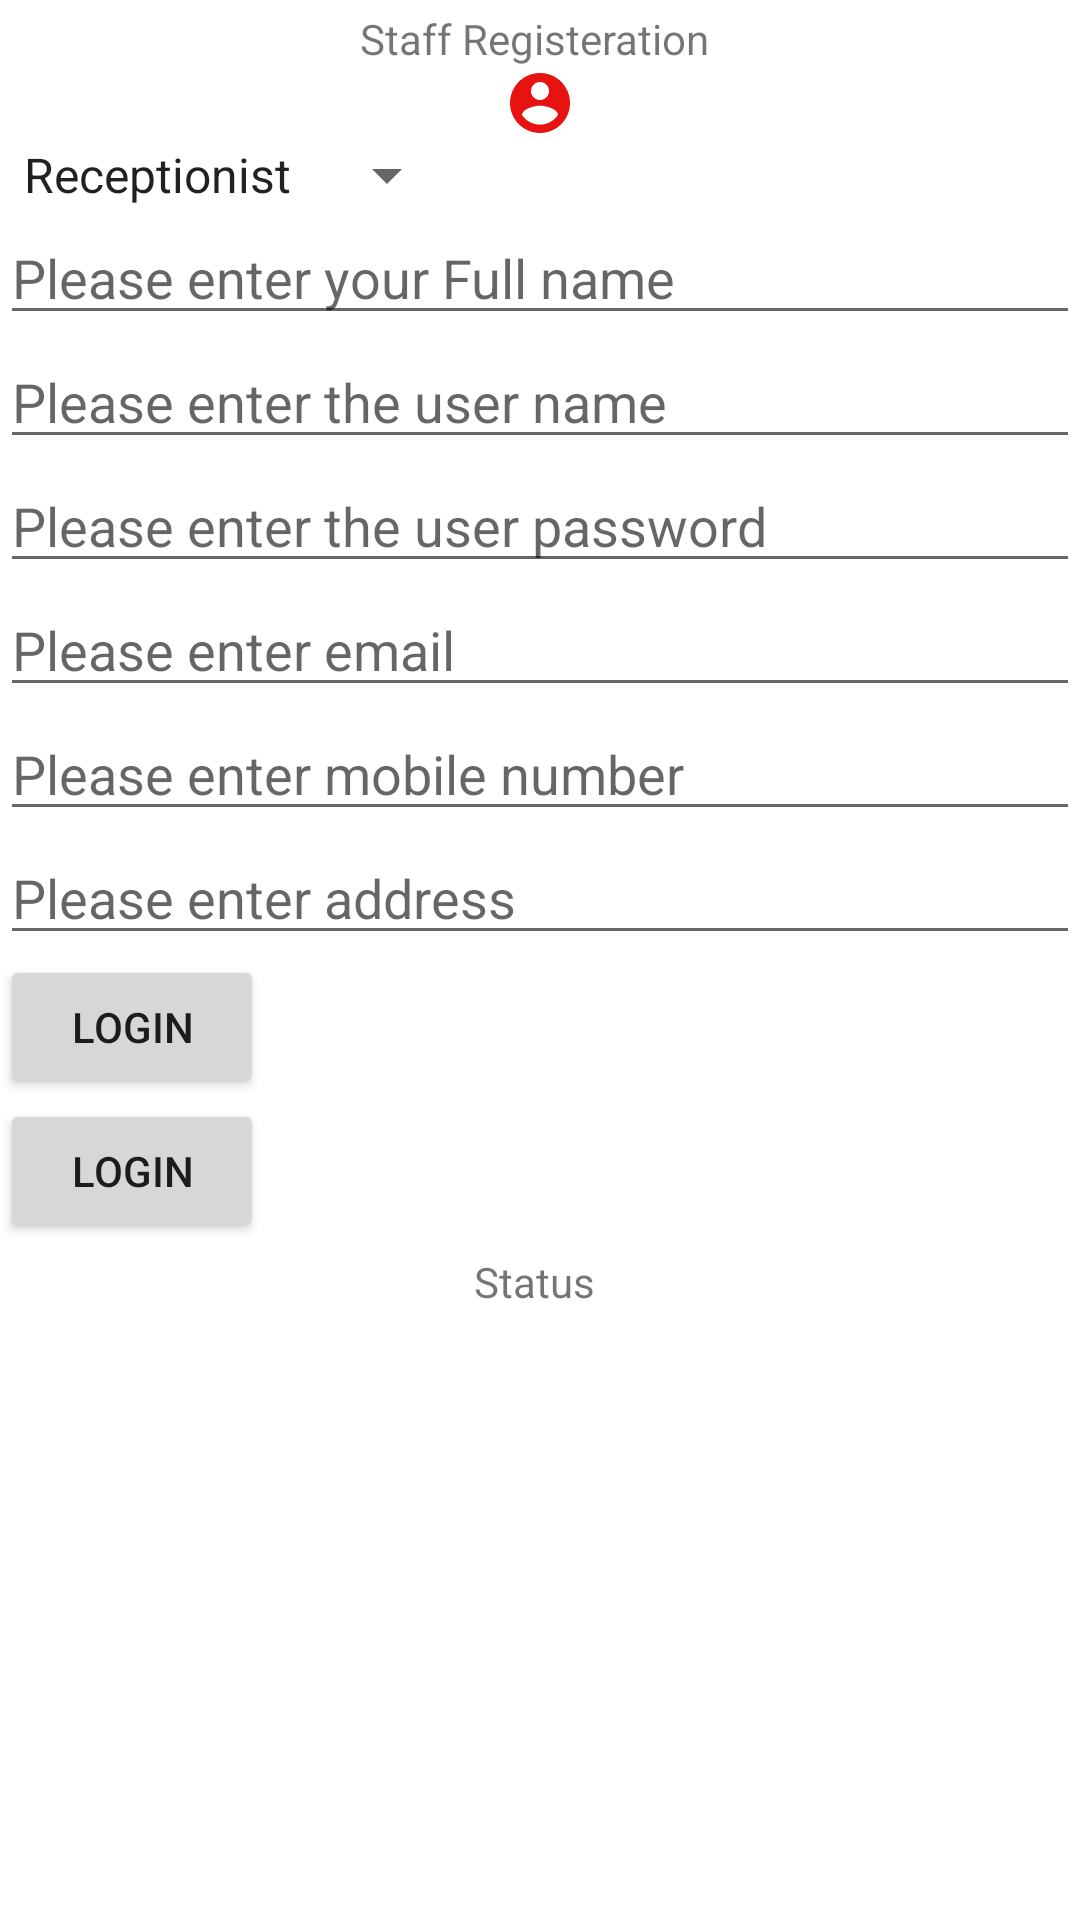

Android layout source for this screen:
<!-- AndroidManifest.xml: application theme Theme.RentaCarAppTestPhase -->
<!-- res/layout/activity_staff_registration.xml -->
<?xml version="1.0" encoding="utf-8"?>

<LinearLayout xmlns:android="http://schemas.android.com/apk/res/android"
    xmlns:app="http://schemas.android.com/apk/res-auto"
    xmlns:tools="http://schemas.android.com/tools"
    android:layout_width="match_parent"
    android:layout_height="match_parent"
    android:orientation="vertical"
    tools:context=".StaffRegistration">

    <TextView
        android:layout_width="wrap_content"
        android:layout_height="wrap_content"
        android:text="Staff Registeration "
        android:layout_gravity="center"
        android:layout_marginTop="10px"
        app:layout_constraintBottom_toBottomOf="parent"
        app:layout_constraintLeft_toLeftOf="parent"
        app:layout_constraintRight_toRightOf="parent"
        app:layout_constraintTop_toTopOf="parent" />

    <ImageView
        android:id="@+id/imgMgr"
        android:src="@drawable/customer"
        android:maxWidth="150pt"
        android:maxHeight="150px"
        android:layout_gravity="center"
        android:layout_width="wrap_content"
        android:layout_height="wrap_content"></ImageView>
    <Spinner
        android:layout_width="wrap_content"
        android:layout_height="wrap_content"
        android:id="@+id/spDesignationMgr"
        android:entries="@array/designation"></Spinner>
    <EditText
        android:layout_width="match_parent"
        android:layout_height="wrap_content"
        android:hint="Please enter your Full name"
        android:id="@+id/etNameMgr"></EditText>
    <EditText
        android:layout_width="match_parent"
        android:layout_height="wrap_content"
        android:hint="Please enter the user name"
        android:id="@+id/etUsernameMgr"></EditText>
    <EditText
        android:layout_width="match_parent"
        android:layout_height="wrap_content"
        android:hint="Please enter the user password"

        android:id="@+id/etPwMgr"></EditText>
    <EditText
        android:layout_width="match_parent"
        android:layout_height="wrap_content"
        android:hint="Please enter email"

        android:id="@+id/etEmailMgr"></EditText>

    <EditText
        android:layout_width="match_parent"
        android:layout_height="wrap_content"
        android:hint="Please enter mobile number"
        android:id="@+id/etMobileNoMgr"></EditText>
    <EditText
        android:layout_width="match_parent"
        android:layout_height="wrap_content"
        android:hint="Please enter address"

        android:id="@+id/etAddressMgr"></EditText>









    <Button
        android:layout_width="wrap_content"
        android:layout_height="wrap_content"
        android:id="@+id/btnMgrRegistration"
        android:text="Login"></Button>
    <Button
        android:layout_width="wrap_content"
        android:layout_height="wrap_content"
        android:id="@+id/btnbackMgr"
        android:text="Login"></Button>

    <TextView
        android:layout_width="wrap_content"
        android:layout_height="wrap_content"
        android:text="Status "
        android:id="@+id/TvStatusMgr"
        android:layout_gravity="center"
        android:layout_marginTop="10px"
        app:layout_constraintBottom_toBottomOf="parent"
        app:layout_constraintLeft_toLeftOf="parent"
        app:layout_constraintRight_toRightOf="parent"
        app:layout_constraintTop_toTopOf="parent" />

</LinearLayout>
<!-- resources referenced by this layout -->
<resources>
  <string-array name="designation">
          <item>Receptionist</item>
          <item>Accountant</item>
          <item>Peon</item>
      </string-array>
  <!-- drawable customer (drawable) -->
  <vector android:height="24dp" android:tint="#E71212"
      android:viewportHeight="24" android:viewportWidth="24"
      android:width="24dp" xmlns:android="http://schemas.android.com/apk/res/android">
      <path android:fillColor="@android:color/white" android:pathData="M12,2C6.48,2 2,6.48 2,12s4.48,10 10,10 10,-4.48 10,-10S17.52,2 12,2zM12,5c1.66,0 3,1.34 3,3s-1.34,3 -3,3 -3,-1.34 -3,-3 1.34,-3 3,-3zM12,19.2c-2.5,0 -4.71,-1.28 -6,-3.22 0.03,-1.99 4,-3.08 6,-3.08 1.99,0 5.97,1.09 6,3.08 -1.29,1.94 -3.5,3.22 -6,3.22z"/>
  </vector>
  <style name="Theme.RentaCarAppTestPhase" parent="Theme.MaterialComponents.DayNight.DarkActionBar">
          
          <item name="colorPrimary">@color/purple_500</item>
          <item name="colorPrimaryVariant">@color/purple_700</item>
          <item name="colorOnPrimary">@color/white</item>
          
          <item name="colorSecondary">@color/teal_200</item>
          <item name="colorSecondaryVariant">@color/teal_700</item>
          <item name="colorOnSecondary">@color/black</item>
          
          <item name="android:statusBarColor" tools:targetApi="l">?attr/colorPrimaryVariant</item>
          
      </style>
  <!-- not gathered from this repository: default colours our renderer supplied (Android Studio template values) -->
  <color name="purple_500">#FF6200EE</color>
  <color name="purple_700">#FF3700B3</color>
  <color name="teal_200">#FF03DAC5</color>
  <color name="teal_700">#FF018786</color>
  <color name="black">#FF000000</color>
  <color name="white">#FFFFFFFF</color>
</resources>
